Dataset: color_detector (GitHub, paanajot/goldbox). Classes: green, green inputs, purple, purple inputs, red, red inputs.

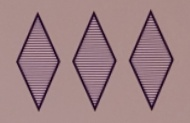
Label: purple

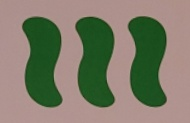
Label: green

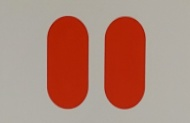
Label: red

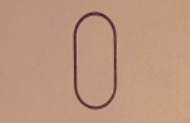
Label: purple

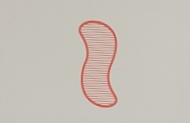
Label: red

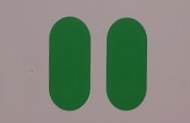
Label: green
